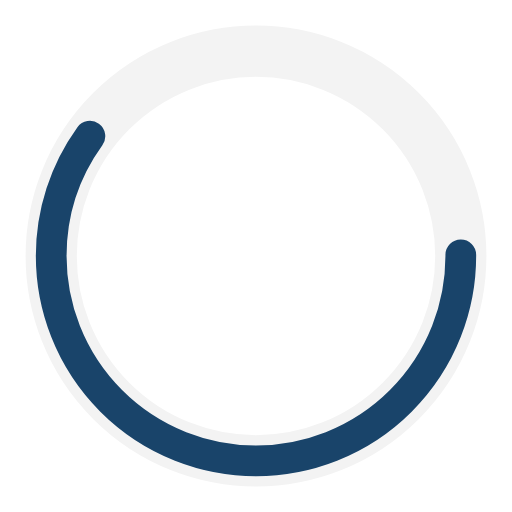
t = 0.00 s
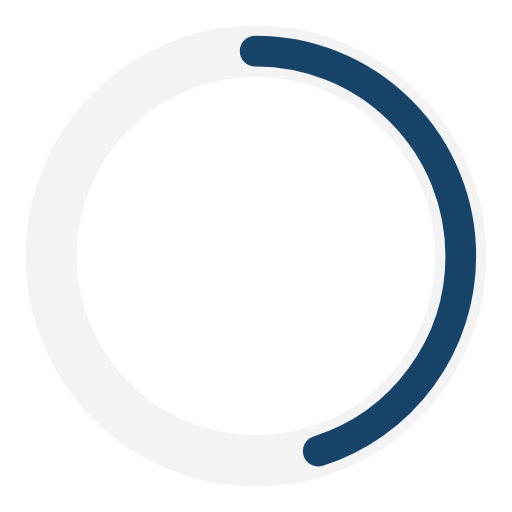
t = 0.25 s
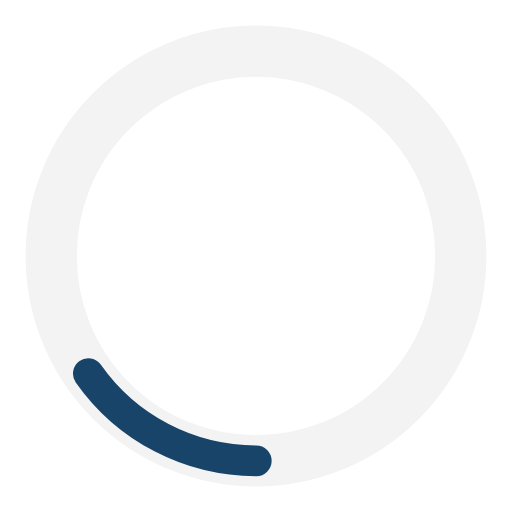
t = 0.75 s
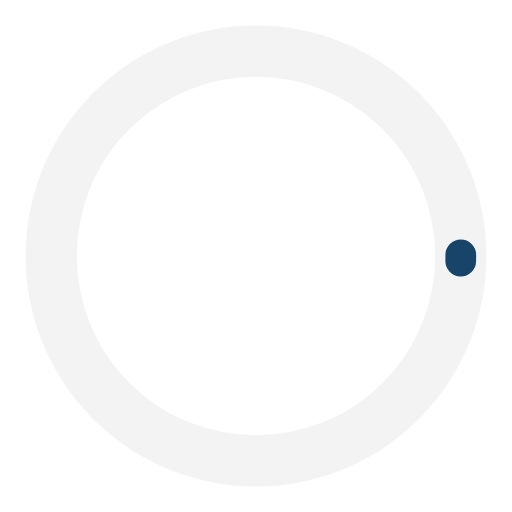
t = 1.00 s
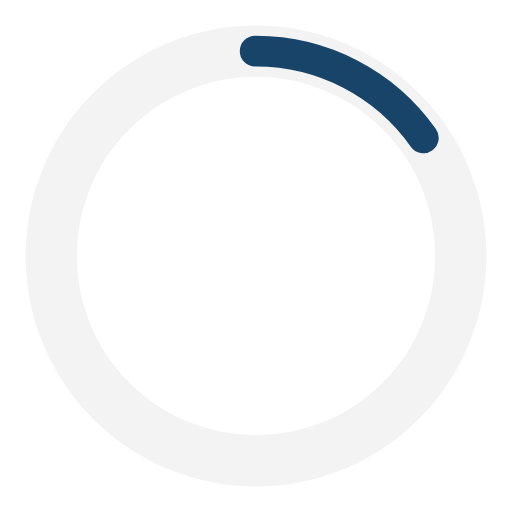
t = 1.25 s
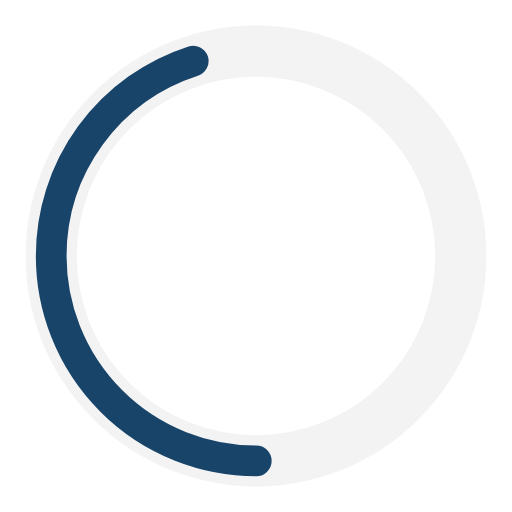
t = 1.75 s

The animated SVG that drew these frames (rendered in a browser with its animation timeline set to each time). Animation: 2 SMIL elements (animate=2); one cycle of 2.00 s, repeats indefinitely.

<?xml version="1.0" encoding="utf-8"?><svg width='120px' height='120px' xmlns="http://www.w3.org/2000/svg" viewBox="0 0 100 100" preserveAspectRatio="xMidYMid" class="uil-ring-alt"><rect x="0" y="0" width="100" height="100" fill="none" class="bk"></rect><circle cx="50" cy="50" r="40" stroke="#f3f3f3" fill="none" stroke-width="10" stroke-linecap="round"></circle><circle cx="50" cy="50" r="40" stroke="#19446a" fill="none" stroke-width="6" stroke-linecap="round"><animate attributeName="stroke-dashoffset" dur="2s" repeatCount="indefinite" from="0" to="502"></animate><animate attributeName="stroke-dasharray" dur="2s" repeatCount="indefinite" values="150.6 100.4;1 250;150.6 100.4"></animate></circle></svg>
